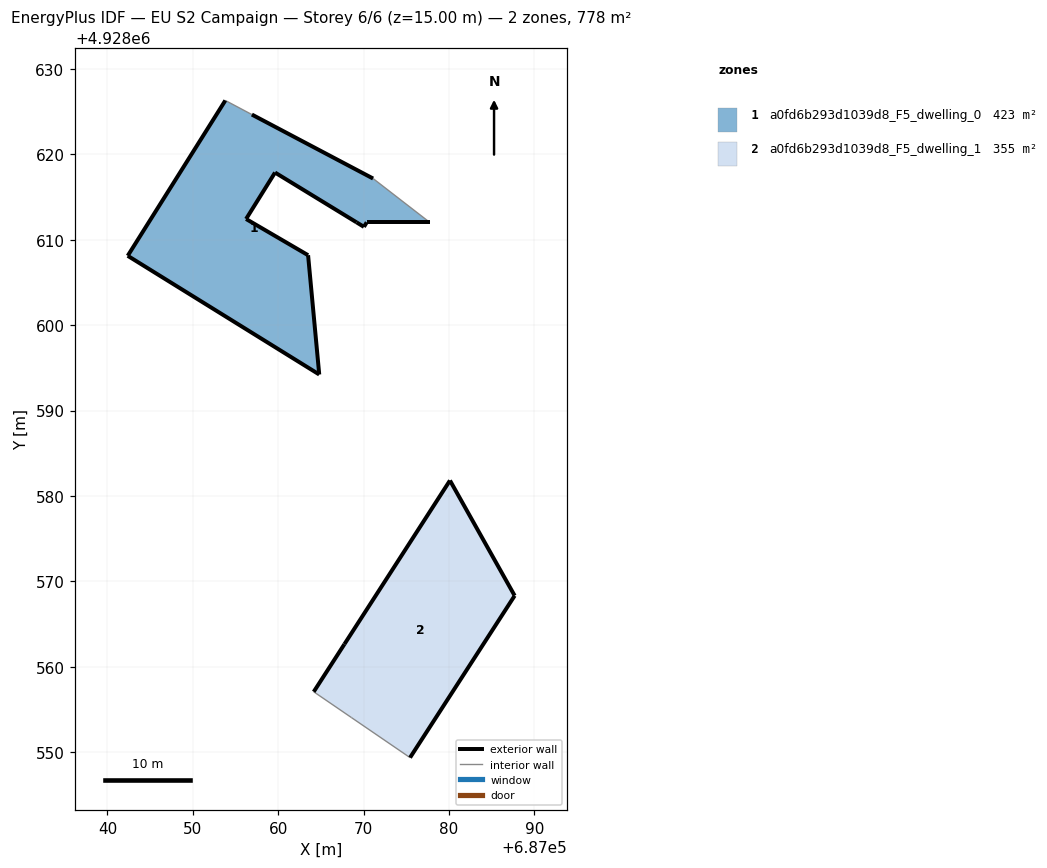
=== STOREY PLAN SPEC (per zone: floor XY polygon, exterior-wall plan segments, windows/doors) ===
zone 1: a0fd6b293d1039d8_F5_dwelling_0  (422.9 m²)
  floor: (687064.80, 4928594.22) (687063.49, 4928608.19) (687056.23, 4928612.43) (687059.62, 4928617.87) (687069.17, 4928612.04) (687070.03, 4928611.51) (687070.36, 4928612.04) (687077.73, 4928612.04) (687071.10, 4928617.17) (687056.91, 4928624.66) (687053.80, 4928626.31) (687042.37, 4928608.12)
  exterior wall: (687056.91, 4928624.66) – (687071.10, 4928617.17)  [16.0 m]
  exterior wall: (687077.73, 4928612.04) – (687070.36, 4928612.04)  [7.4 m]
  exterior wall: (687070.36, 4928612.04) – (687070.03, 4928611.51)  [0.6 m]
  exterior wall: (687070.03, 4928611.51) – (687069.17, 4928612.04)  [1.0 m]
  exterior wall: (687069.17, 4928612.04) – (687059.62, 4928617.87)  [11.2 m]
  exterior wall: (687059.62, 4928617.87) – (687056.23, 4928612.43)  [6.4 m]
  exterior wall: (687056.23, 4928612.43) – (687063.49, 4928608.19)  [8.4 m]
  exterior wall: (687063.49, 4928608.19) – (687064.80, 4928594.22)  [14.0 m]
  exterior wall: (687064.80, 4928594.22) – (687042.37, 4928608.12)  [26.4 m]
  exterior wall: (687042.37, 4928608.12) – (687053.80, 4928626.31)  [21.5 m]
  interior walls: 2
zone 2: a0fd6b293d1039d8_F5_dwelling_1  (355.5 m²)
  floor: (687075.43, 4928549.36) (687087.68, 4928568.32) (687080.11, 4928581.81) (687067.75, 4928562.65) (687064.15, 4928557.07) (687068.55, 4928554.06)
  exterior wall: (687067.75, 4928562.65) – (687080.11, 4928581.81)  [22.8 m]
  exterior wall: (687080.11, 4928581.81) – (687087.68, 4928568.32)  [15.5 m]
  exterior wall: (687087.68, 4928568.32) – (687075.43, 4928549.36)  [22.6 m]
  exterior wall: (687064.15, 4928557.07) – (687067.75, 4928562.65)  [6.6 m]
  interior walls: 2

=== DERIVED (storey summary) ===
Building: EU S2 Campaign
Storey: 6 of 6  (floor level z = 15.00 m)
Storey gross floor area: 778.4 m²
Zones on this storey: 2
  - a0fd6b293d1039d8_F5_dwelling_0: floor 422.9 m²; exterior wall 113.0 m (338.9 m²); WWR 0.0%
  - a0fd6b293d1039d8_F5_dwelling_1: floor 355.5 m²; exterior wall 67.5 m (202.5 m²); WWR 0.0%
Zone adjacency: (none detected)